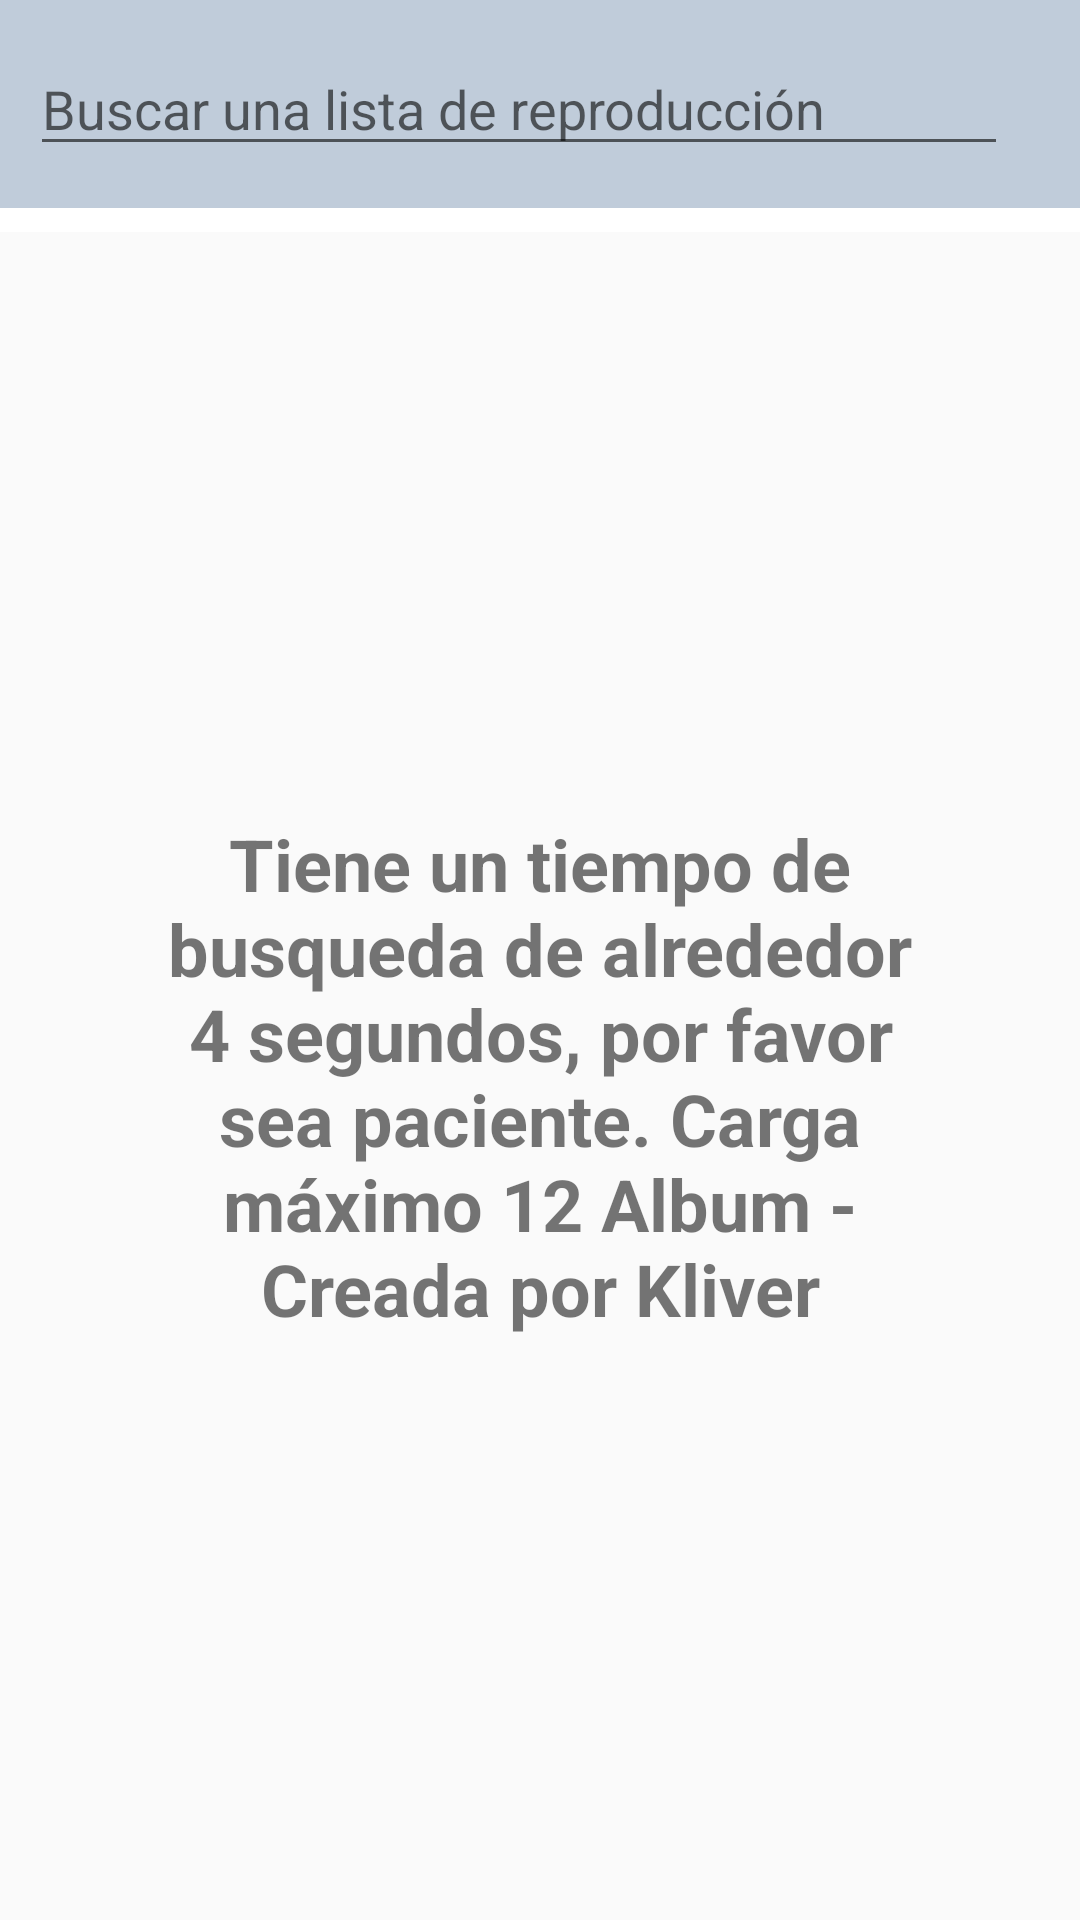

Here is an Android app screen rendered from its layout file. Give the layout XML and the strings, colors and styles it references.
<!-- AndroidManifest.xml: application theme AppTheme -->
<!-- res/layout/activity_main.xml -->
<?xml version="1.0" encoding="utf-8"?>
<LinearLayout xmlns:app="http://schemas.android.com/apk/res-auto"
    xmlns:tools="http://schemas.android.com/tools"
    xmlns:android="http://schemas.android.com/apk/res/android"
    android:layout_width="match_parent"
    android:layout_height="match_parent"
    android:orientation="vertical"
    tools:context=".view.MainActivity">

    <RelativeLayout
        android:layout_width="match_parent"
        android:layout_height="wrap_content"
        android:background="#c0ccda"
        android:visibility="visible">

        <ImageView
            android:id="@+id/searchImgIV"
            android:layout_width="60dp"
            android:layout_height="60dp"
            android:layout_centerInParent="true"
            android:layout_marginStart="0dp"
            android:layout_toEndOf="@+id/searchBarET"
            android:foreground="@drawable/ic_search"
            android:padding="2dp"
            android:visibility="visible" />

        <EditText
            android:id="@+id/searchBarET"
            android:layout_width="326dp"
            android:layout_height="wrap_content"
            android:layout_marginStart="10dp"
            android:layout_marginTop="14dp"
            android:layout_marginEnd="10dp"
            android:layout_marginBottom="14dp"
            android:hint="Buscar una lista de reproducción"
            android:inputType="text"/>

    </RelativeLayout>

    <androidx.recyclerview.widget.RecyclerView
        android:id="@+id/recyclerView"
        android:layout_width="match_parent"
        android:layout_height="wrap_content"
        android:background="@android:color/white"
        android:padding="4dp"
        android:scrollbars="vertical" >

    </androidx.recyclerview.widget.RecyclerView>

    <TextView
        android:id="@+id/info"
        android:layout_width="match_parent"
        android:layout_height="match_parent"
        android:layout_margin="50dp"
        android:gravity="center"
        android:text="Tiene un tiempo de busqueda de alrededor 4 segundos, por favor sea paciente. Carga máximo 12 Album - Creada por Kliver"
        android:textSize="24sp"
        android:textStyle="bold" />

</LinearLayout>
<!-- resources referenced by this layout -->
<resources>
  <!-- drawable ic_search (drawable) -->
  <vector android:height="24dp" android:tint="#82909F"
      android:viewportHeight="24.0" android:viewportWidth="24.0"
      android:width="24dp" xmlns:android="http://schemas.android.com/apk/res/android">
      <path android:fillColor="#FF000000" android:pathData="M15.5,14h-0.79l-0.28,-0.27C15.41,12.59 16,11.11 16,9.5 16,5.91 13.09,3 9.5,3S3,5.91 3,9.5 5.91,16 9.5,16c1.61,0 3.09,-0.59 4.23,-1.57l0.27,0.28v0.79l5,4.99L20.49,19l-4.99,-5zM9.5,14C7.01,14 5,11.99 5,9.5S7.01,5 9.5,5 14,7.01 14,9.5 11.99,14 9.5,14z"/>
  </vector>
  <style name="AppTheme" parent="Theme.AppCompat.Light.NoActionBar">
          
          <item name="colorPrimary">@color/colorPrimary</item>
          <item name="colorPrimaryDark">@color/colorPrimaryDark</item>
          <item name="colorAccent">@color/colorAccent</item>
          
          <item name="android:windowNoTitle">false</item>
          <item name="android:windowActionBar">false</item>
          <item name="android:windowFullscreen">true</item>
          <item name="android:windowContentOverlay">@null</item>
      </style>
  <color name="colorPrimary">#6200EE</color>
  <color name="colorPrimaryDark">#3700B3</color>
  <color name="colorAccent">#053861</color>
</resources>
